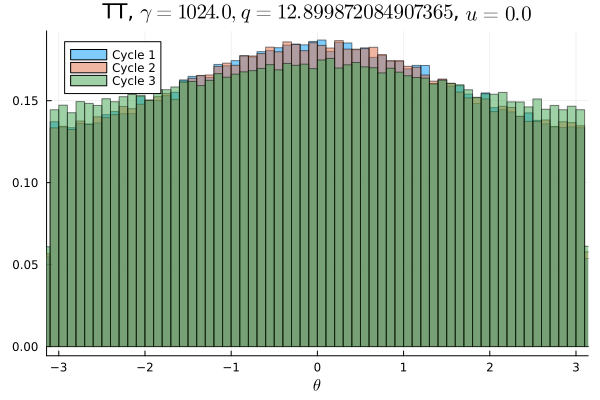

The table this chart was drawn from, first rows:
Cycle 1, Cycle 2, Cycle 3
0.008453, 0.008631, 0.00925
0.008525, 0.008203, 0.009213
0.008369, 0.008381, 0.008934
0.008478, 0.008563, 0.009219
0.008381, 0.008316, 0.009003
0.008313, 0.0083, 0.009047
0.0087, 0.008778, 0.009559
0.008659, 0.008459, 0.009275
0.008438, 0.008575, 0.009225
0.0087, 0.009003, 0.009356
0.008669, 0.008709, 0.009359
0.008937, 0.008688, 0.009684
0.008969, 0.008969, 0.009244
0.008872, 0.009078, 0.009575
0.009081, 0.009244, 0.009503
0.008875, 0.009075, 0.00955
0.009262, 0.009331, 0.009737
0.009513, 0.009144, 0.009634
0.009678, 0.009403, 0.009444
0.009369, 0.009453, 0.009456
0.009222, 0.009684, 0.009962
0.009628, 0.009784, 0.01003
0.009687, 0.009516, 0.009672
0.00965, 0.009406, 0.01
0.0101, 0.009813, 0.01008
0.01018, 0.01005, 0.01008
0.01036, 0.01049, 0.01024
0.01006, 0.01017, 0.009994
0.01053, 0.01037, 0.01002
0.01023, 0.01029, 0.01006
0.01061, 0.0106, 0.01037
0.0107, 0.01061, 0.01047
0.01085, 0.01089, 0.0105
0.01073, 0.01089, 0.01018
0.01083, 0.01071, 0.01034
0.01099, 0.01103, 0.01071
0.01126, 0.011, 0.01056
0.01124, 0.0112, 0.01066
0.011, 0.01123, 0.01048
0.01137, 0.01119, 0.01067
0.01136, 0.0114, 0.01061
0.0113, 0.01144, 0.01073
0.01151, 0.01126, 0.01048
0.01152, 0.01149, 0.01089
0.01142, 0.01169, 0.01093
0.01165, 0.01153, 0.01069
0.01159, 0.0116, 0.01084
0.01161, 0.01141, 0.01083
0.01138, 0.01157, 0.01085
0.01194, 0.01153, 0.01051
0.01167, 0.01149, 0.01091
0.0117, 0.01164, 0.01112
0.01139, 0.01139, 0.01103
0.0116, 0.01175, 0.01076
0.0115, 0.01157, 0.01071
0.0115, 0.01132, 0.01089
0.01173, 0.01136, 0.01072
0.01127, 0.01156, 0.01087
0.0116, 0.01148, 0.01066
0.01108, 0.0113, 0.01084
... 40 more rows
